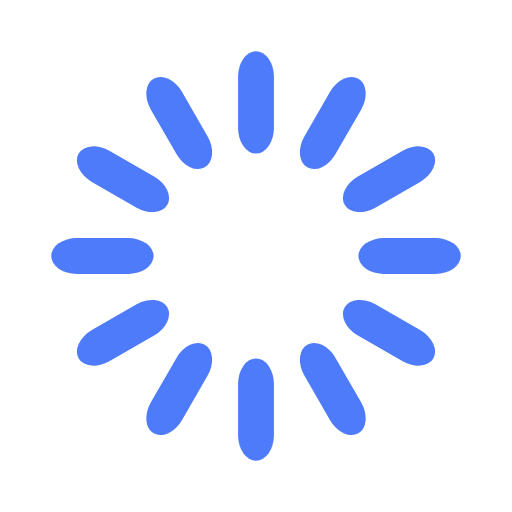
t = 0.00 s
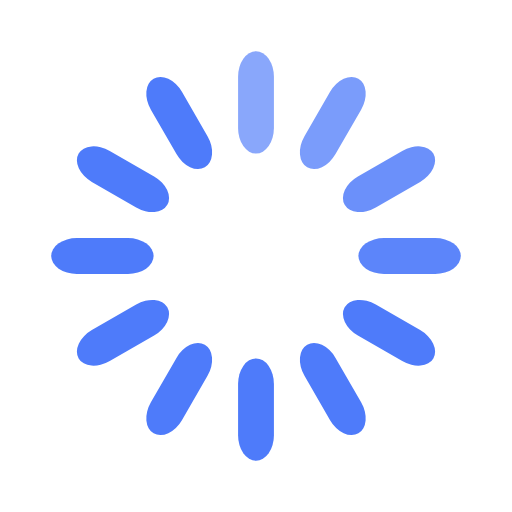
t = 0.33 s
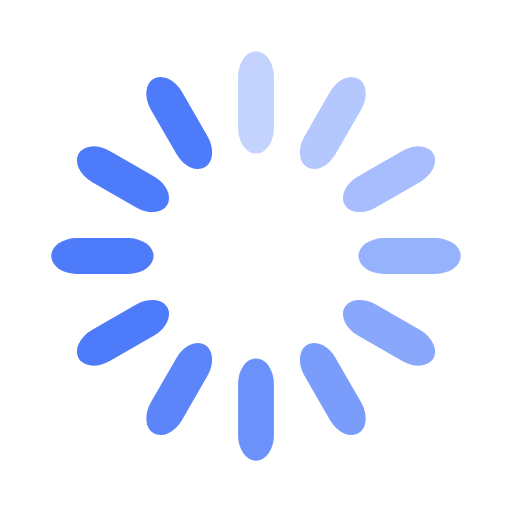
t = 0.67 s
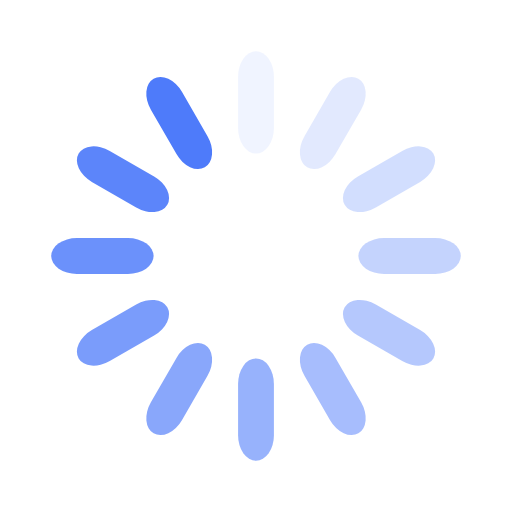
t = 0.92 s
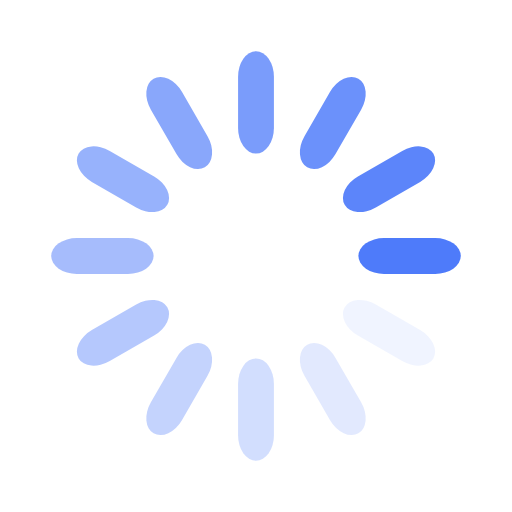
t = 1.25 s
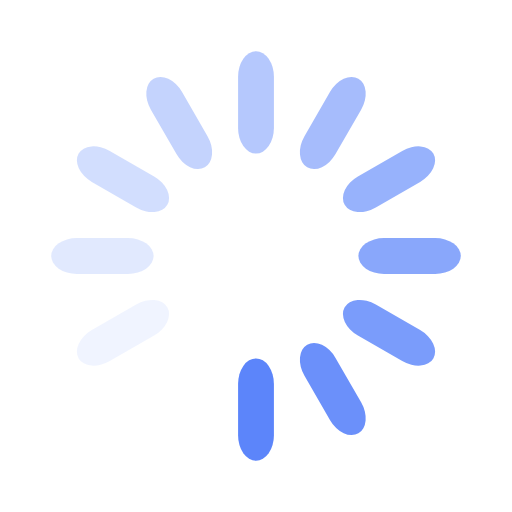
t = 1.58 s

The animated SVG that drew these frames (rendered in a browser with its animation timeline set to each time). Animation: 12 SMIL elements (animate=12); one cycle of 1.92 s, repeats indefinitely.

<svg width='120px' height='120px' xmlns="http://www.w3.org/2000/svg" viewBox="0 0 100 100" preserveAspectRatio="xMidYMid" class="uil-default"><rect x="0" y="0" width="100" height="100" fill="none" class="bk"></rect><rect  x='46.5' y='40' width='7' height='20' rx='5' ry='5' fill='#4e7bfa' transform='rotate(0 50 50) translate(0 -30)'>  <animate attributeName='opacity' from='1' to='0' dur='1s' begin='0s' repeatCount='indefinite'/></rect><rect  x='46.5' y='40' width='7' height='20' rx='5' ry='5' fill='#4e7bfa' transform='rotate(30 50 50) translate(0 -30)'>  <animate attributeName='opacity' from='1' to='0' dur='1s' begin='0.08333333333333333s' repeatCount='indefinite'/></rect><rect  x='46.5' y='40' width='7' height='20' rx='5' ry='5' fill='#4e7bfa' transform='rotate(60 50 50) translate(0 -30)'>  <animate attributeName='opacity' from='1' to='0' dur='1s' begin='0.16666666666666666s' repeatCount='indefinite'/></rect><rect  x='46.5' y='40' width='7' height='20' rx='5' ry='5' fill='#4e7bfa' transform='rotate(90 50 50) translate(0 -30)'>  <animate attributeName='opacity' from='1' to='0' dur='1s' begin='0.25s' repeatCount='indefinite'/></rect><rect  x='46.5' y='40' width='7' height='20' rx='5' ry='5' fill='#4e7bfa' transform='rotate(120 50 50) translate(0 -30)'>  <animate attributeName='opacity' from='1' to='0' dur='1s' begin='0.3333333333333333s' repeatCount='indefinite'/></rect><rect  x='46.5' y='40' width='7' height='20' rx='5' ry='5' fill='#4e7bfa' transform='rotate(150 50 50) translate(0 -30)'>  <animate attributeName='opacity' from='1' to='0' dur='1s' begin='0.4166666666666667s' repeatCount='indefinite'/></rect><rect  x='46.5' y='40' width='7' height='20' rx='5' ry='5' fill='#4e7bfa' transform='rotate(180 50 50) translate(0 -30)'>  <animate attributeName='opacity' from='1' to='0' dur='1s' begin='0.5s' repeatCount='indefinite'/></rect><rect  x='46.5' y='40' width='7' height='20' rx='5' ry='5' fill='#4e7bfa' transform='rotate(210 50 50) translate(0 -30)'>  <animate attributeName='opacity' from='1' to='0' dur='1s' begin='0.5833333333333334s' repeatCount='indefinite'/></rect><rect  x='46.5' y='40' width='7' height='20' rx='5' ry='5' fill='#4e7bfa' transform='rotate(240 50 50) translate(0 -30)'>  <animate attributeName='opacity' from='1' to='0' dur='1s' begin='0.6666666666666666s' repeatCount='indefinite'/></rect><rect  x='46.5' y='40' width='7' height='20' rx='5' ry='5' fill='#4e7bfa' transform='rotate(270 50 50) translate(0 -30)'>  <animate attributeName='opacity' from='1' to='0' dur='1s' begin='0.75s' repeatCount='indefinite'/></rect><rect  x='46.5' y='40' width='7' height='20' rx='5' ry='5' fill='#4e7bfa' transform='rotate(300 50 50) translate(0 -30)'>  <animate attributeName='opacity' from='1' to='0' dur='1s' begin='0.8333333333333334s' repeatCount='indefinite'/></rect><rect  x='46.5' y='40' width='7' height='20' rx='5' ry='5' fill='#4e7bfa' transform='rotate(330 50 50) translate(0 -30)'>  <animate attributeName='opacity' from='1' to='0' dur='1s' begin='0.9166666666666666s' repeatCount='indefinite'/></rect></svg>
